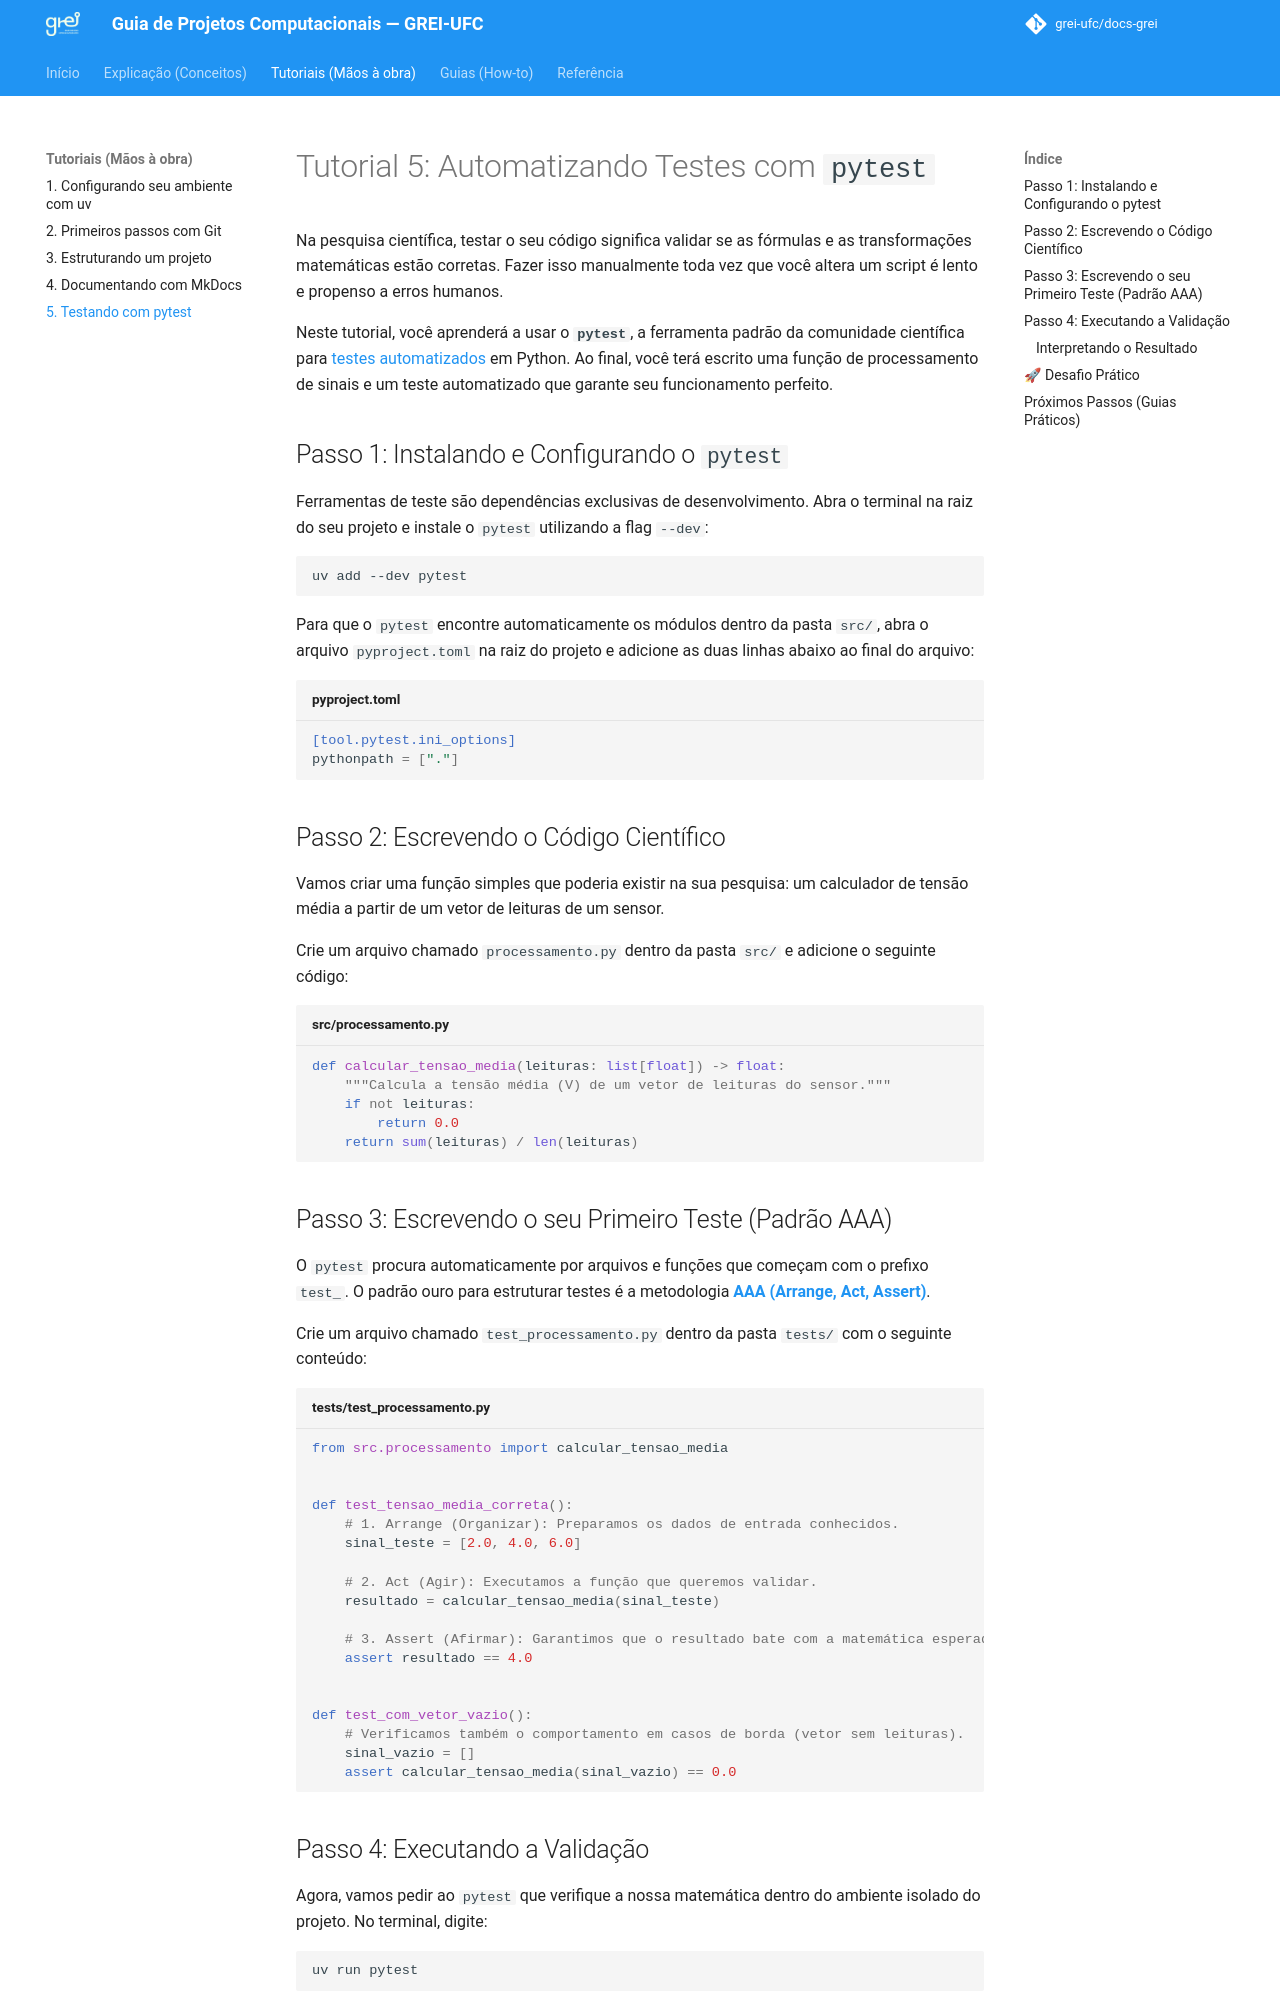

repository: grei-ufc/docs-grei · page: tutorials/testando-pytest/index.html · generator: mkdocs

# Tutorial 5: Automatizando Testes com `pytest`

Na pesquisa científica, testar o seu código significa validar se as fórmulas e as transformações matemáticas estão corretas. Fazer isso manualmente toda vez que você altera um script é lento e propenso a erros humanos.

Neste tutorial, você aprenderá a usar o **`pytest`**, a ferramenta padrão da comunidade científica para [testes automatizados](../explanation/testes-automatizados.md) em Python. Ao final, você terá escrito uma função de processamento de sinais e um teste automatizado que garante seu funcionamento perfeito.

## Passo 1: Instalando e Configurando o `pytest`

Ferramentas de teste são dependências exclusivas de desenvolvimento. Abra o terminal na raiz do seu projeto e instale o `pytest` utilizando a flag `--dev`:

```bash
uv add --dev pytest
```

Para que o `pytest` encontre automaticamente os módulos dentro da pasta `src/`, abra o arquivo `pyproject.toml` na raiz do projeto e adicione as duas linhas abaixo ao final do arquivo:

```toml title="pyproject.toml"
[tool.pytest.ini_options]
pythonpath = ["."]
```

## Passo 2: Escrevendo o Código Científico

Vamos criar uma função simples que poderia existir na sua pesquisa: um calculador de tensão média a partir de um vetor de leituras de um sensor.

Crie um arquivo chamado `processamento.py` dentro da pasta `src/` e adicione o seguinte código:

```python title="src/processamento.py"
def calcular_tensao_media(leituras: list[float]) -> float:
    """Calcula a tensão média (V) de um vetor de leituras do sensor."""
    if not leituras:
        return 0.0
    return sum(leituras) / len(leituras)
```

## Passo 3: Escrevendo o seu Primeiro Teste (Padrão AAA)

O `pytest` procura automaticamente por arquivos e funções que começam com o prefixo `test_`. O padrão ouro para estruturar testes é a metodologia **[AAA (Arrange, Act, Assert)](../explanation/testes-automatizados.md#o-padrao-ouro-a-metodologia-aaa)**.

Crie um arquivo chamado `test_processamento.py` dentro da pasta `tests/` com o seguinte conteúdo:

```python title="tests/test_processamento.py"
from src.processamento import calcular_tensao_media


def test_tensao_media_correta():
    # 1. Arrange (Organizar): Preparamos os dados de entrada conhecidos.
    sinal_teste = [2.0, 4.0, 6.0]

    # 2. Act (Agir): Executamos a função que queremos validar.
    resultado = calcular_tensao_media(sinal_teste)

    # 3. Assert (Afirmar): Garantimos que o resultado bate com a matemática esperada.
    assert resultado == 4.0


def test_com_vetor_vazio():
    # Verificamos também o comportamento em casos de borda (vetor sem leituras).
    sinal_vazio = []
    assert calcular_tensao_media(sinal_vazio) == 0.0
```

## Passo 4: Executando a Validação

Agora, vamos pedir ao `pytest` que verifique a nossa matemática dentro do ambiente isolado do projeto. No terminal, digite:

```bash
uv run pytest
```

### Interpretando o Resultado

O terminal exibirá uma saída analisando o seu arquivo de teste e mostrará `2 passed` em verde, indicando que todas as verificações passaram. Se você alterar intencionalmente a fórmula em `src/processamento.py` (por exemplo, dividindo por `2` em vez de `len(leituras)`) e rodar `uv run pytest` novamente, o `pytest` alertará em vermelho mostrando exatamente qual linha e valor falharam.

🎉 **Sucesso!** Você concluiu toda a trilha inicial de tutoriais e aplicou rigor científico ao seu código. Sempre que modificar seus algoritmos no futuro, basta rodar `uv run pytest` para ter certeza de que não quebrou cálculos validados anteriormente.

---
